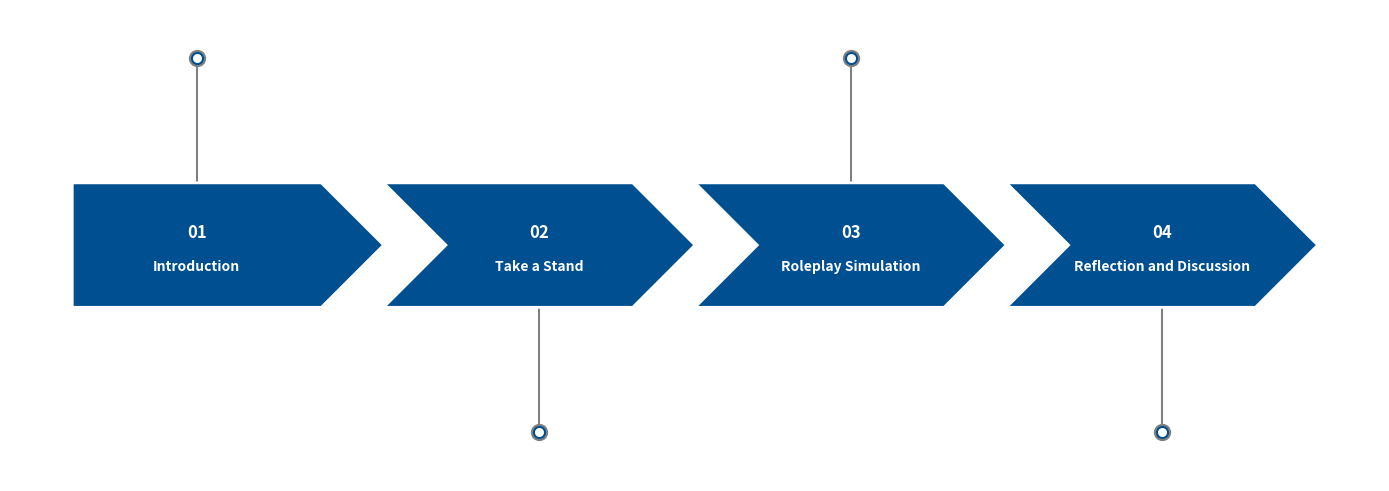

Reproduce this figure in Python.
import matplotlib.pyplot as plt
import matplotlib.patches as patches

# ==========================================
# 1. TIMELINE DATA
# ==========================================
timeline_data = [
    {"step": "01", "title": "Introduction", "time": "00:00"},
    {"step": "02", "title": "Take a Stand", "time": "07:00"},
    {"step": "03", "title": "Roleplay Simulation", "time": "15:00"},
    {"step": "04", "title": "Reflection and Discussion", "time": "45:00"}
]

# Single color matching the hue of your presentation slides
theme_blue = '#004F91'

# ==========================================
# 2. SETUP THE FIGURE (Transparent Background)
# ==========================================
fig, ax = plt.subplots(figsize=(14, 5))
ax.set_axis_off() 

# Make both the figure and axes backgrounds entirely transparent
fig.patch.set_alpha(0.0)
ax.patch.set_alpha(0.0)

# Metrics for drawing
num_steps = len(timeline_data)
box_w = 1.0 / num_steps  
box_h = 0.15             
point_w = box_w * 0.2    
start_y = 0.5            

# ==========================================
# 3. DRAW THE TIMELINE
# ==========================================
for i, data in enumerate(timeline_data):
    x = i * box_w
    
    if i == 0:
        verts = [
            (x, start_y), 
            (x + box_w - point_w, start_y), 
            (x + box_w, start_y + box_h/2), 
            (x + box_w - point_w, start_y + box_h), 
            (x, start_y + box_h)
        ]
        # Visual center for the first item (accounts for the flat left edge)
        center_x = x + (box_w - point_w) / 2
    else:
        verts = [
            (x, start_y), 
            (x + box_w - point_w, start_y), 
            (x + box_w, start_y + box_h/2), 
            (x + box_w - point_w, start_y + box_h), 
            (x, start_y + box_h),
            (x + point_w, start_y + box_h/2) 
        ]
        # True visual center for indented items (the indent and point perfectly balance out)
        center_x = x + (box_w / 2)
        
    poly = patches.Polygon(verts, facecolor=theme_blue, edgecolor='white', linewidth=2, zorder=2)
    ax.add_patch(poly)
    
    # Text inside the chevrons
    ax.text(center_x, start_y + box_h/2 + 0.015, data["step"], color='white', 
            fontsize=12, fontweight='bold', ha='center', va='center', zorder=3)
    ax.text(center_x, start_y + box_h/2 - 0.025, data["title"], color='white', 
            fontsize=10, fontweight='bold', ha='center', va='center', zorder=3)

    # ==========================================
    # 4. DRAW THE PINS AND TIMES
    # ==========================================
    pin_length = 0.15
    if i % 2 == 0:
        # Point UP
        line_y_start = start_y + box_h
        line_y_end = line_y_start + pin_length
        
        # Pin line and dots
        ax.plot([center_x, center_x], [line_y_start, line_y_end], color='gray', linewidth=1.5, zorder=1)
        ax.scatter([center_x], [line_y_end], color=theme_blue, s=120, edgecolor='gray', linewidth=1.5, zorder=3)
        ax.scatter([center_x], [line_y_end], color='white', s=30, zorder=4) 
        
        # Time Text (Now White)
        ax.text(center_x, line_y_end + 0.04, data["time"], color='white', 
                fontsize=11, fontweight='bold', ha='center', va='bottom')
    else:
        # Point DOWN
        line_y_start = start_y
        line_y_end = line_y_start - pin_length
        
        # Pin line and dots
        ax.plot([center_x, center_x], [line_y_start, line_y_end], color='gray', linewidth=1.5, zorder=1)
        ax.scatter([center_x], [line_y_end], color=theme_blue, s=120, edgecolor='gray', linewidth=1.5, zorder=3)
        ax.scatter([center_x], [line_y_end], color='white', s=30, zorder=4) 
        
        # Time Text (Now White)
        ax.text(center_x, line_y_end - 0.04, data["time"], color='white', 
                fontsize=11, fontweight='bold', ha='center', va='top')

# ==========================================
# 5. RENDER AND SAVE
# ==========================================
plt.tight_layout()

# transparent=True completely removes the white background
plt.savefig("activity_timeline_transparent_white_text.svg", format="svg", bbox_inches='tight', pad_inches=0.1, transparent=True)
plt.show()
